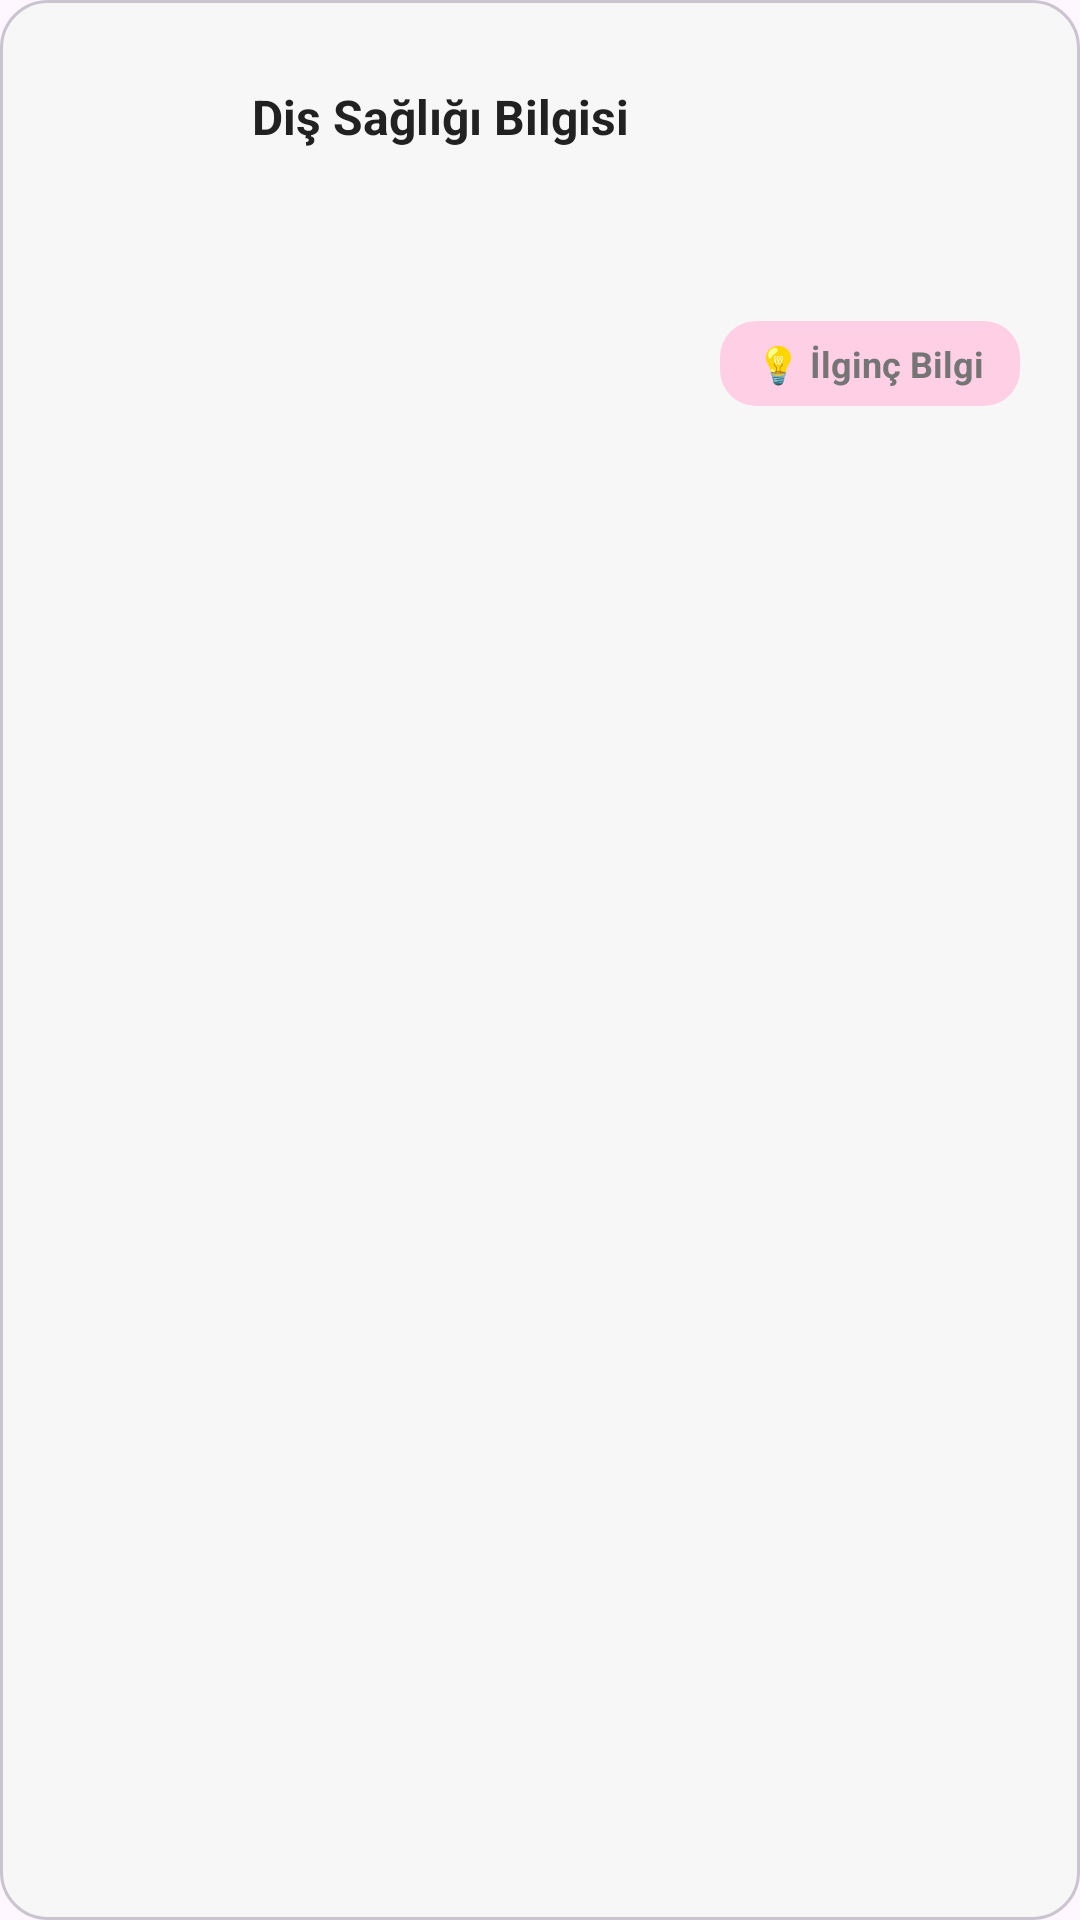

This screen was rendered from an Android layout file. Write that file and the resources it references.
<!-- AndroidManifest.xml: application theme Theme.PupilicaHackathon -->
<!-- res/layout/fragment_dental_fact.xml -->
<?xml version="1.0" encoding="utf-8"?>
<com.google.android.material.card.MaterialCardView xmlns:android="http://schemas.android.com/apk/res/android"
    xmlns:app="http://schemas.android.com/apk/res-auto"
    xmlns:tools="http://schemas.android.com/tools"
    android:layout_width="match_parent"
    android:layout_height="wrap_content"
    android:backgroundTint="@color/smile_background"
    android:outlineProvider="none"
    app:cardCornerRadius="16dp"
    app:cardElevation="0dp">

    <androidx.constraintlayout.widget.ConstraintLayout
        android:layout_width="match_parent"
        android:layout_height="wrap_content"
        android:padding="20dp">

        <ImageView
            android:id="@+id/ivFactIcon"
            android:layout_width="48dp"
            android:layout_height="48dp"
            android:background="@drawable/circle_background_light_green"
            android:padding="8dp"
            app:layout_constraintStart_toStartOf="parent"
            app:layout_constraintTop_toTopOf="parent"
            tools:src="@drawable/tooth" />

        <TextView
            android:id="@+id/tvFactTitle"
            android:layout_width="0dp"
            android:layout_height="wrap_content"
            android:layout_marginStart="16dp"
            android:layout_marginTop="8dp"
            android:ellipsize="end"
            android:maxLines="2"
            android:text="Diş Sağlığı Bilgisi"
            android:textColor="@color/smile_text_primary"
            android:textSize="16sp"
            android:textStyle="bold"
            app:layout_constraintEnd_toEndOf="parent"
            app:layout_constraintStart_toEndOf="@id/ivFactIcon"
            app:layout_constraintTop_toTopOf="@id/ivFactIcon" />

        <TextView
            android:id="@+id/tvFactDescription"
            android:layout_width="0dp"
            android:layout_height="wrap_content"
            android:layout_marginTop="8dp"
            android:ellipsize="end"
            android:lineSpacingExtra="2dp"
            android:maxLines="4"
            android:textColor="@color/gray"
            android:textSize="14sp"
            app:layout_constraintEnd_toEndOf="parent"
            app:layout_constraintStart_toStartOf="parent"
            app:layout_constraintTop_toBottomOf="@id/ivFactIcon"
            tools:text="Bu bilgi diş sağlığınız için önemli bir ipucu içeriyor." />

        <TextView
            android:id="@+id/tvFunFactBadge"
            android:layout_width="wrap_content"
            android:layout_height="wrap_content"
            android:layout_marginTop="12dp"
            android:background="@drawable/fun_fact_badge"
            android:ellipsize="end"
            android:paddingHorizontal="12dp"
            android:paddingVertical="6dp"
            android:scrollHorizontally="false"
            android:singleLine="true"
            android:text="💡 İlginç Bilgi"
            android:textColor="@color/gray"
            android:textSize="12sp"
            android:textStyle="bold"
            app:layout_constraintEnd_toEndOf="@+id/tvFactDescription"
            app:layout_constraintTop_toBottomOf="@id/tvFactDescription" />

    </androidx.constraintlayout.widget.ConstraintLayout>

</com.google.android.material.card.MaterialCardView>
<!-- resources referenced by this layout -->
<resources>
  <color name="gray">#757575</color>
  <color name="smile_background">#F8F7F7</color>
  <color name="smile_text_primary">#212121</color>
  <!-- drawable fun_fact_badge (drawable) -->
  <?xml version="1.0" encoding="utf-8"?>
  <shape xmlns:android="http://schemas.android.com/apk/res/android"
      android:shape="rectangle">
      <solid android:color="@color/onb_pink" />
      <corners android:radius="@dimen/radius" />
  </shape>
  <!-- drawable tooth: vector/xml drawable (drawable, 29522 chars, omitted) -->
  <style name="Theme.PupilicaHackathon" parent="Base.Theme.PupilicaHackathon" />
  <color name="onb_pink">#FFCFE6</color>
  <dimen name="radius">12dp</dimen>
  <style name="Base.Theme.PupilicaHackathon" parent="Theme.Material3.DayNight.NoActionBar">
          
          
      </style>
</resources>
